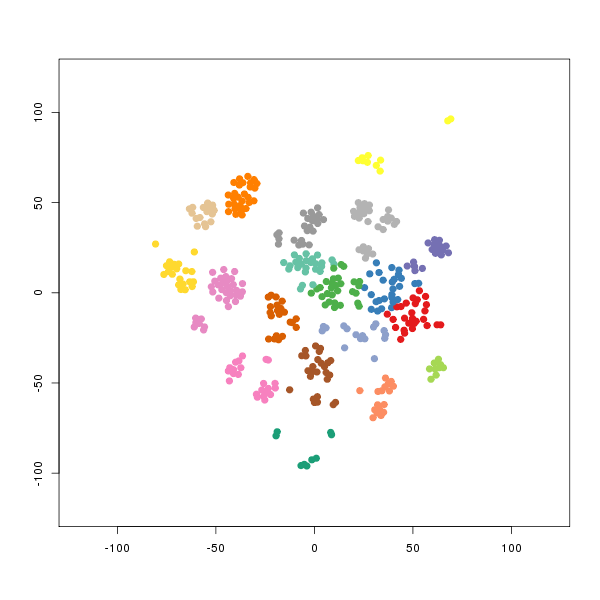

Source data for this figure (header and first rows):
smile	binding.affinity
[H]OC(=O)[C@]([H])(N([H])C(=O)[C@@]([H])…	4.5
[H]ON([H])C(=O)C([H])([H])[C@]([H])(C(=O…	1.4
[H]ON([H])C(=O)[C@]([H])(C(=O)N([H])C([H…	13.5
[H]OC(=O)[C@]([H])(N([H])C(=O)[C@@]([H])…	50
[H]ON([H])C(=O)C([H])([H])[C@@]([H])(N([…	1.5
[H]ON([H])C(=O)[C@]([H])(N([H])C(=O)[C@@…	632.5
[H]ON([H])C(=O)C([H])([H])[C@]([H])(N([H…	1.6
[H]ON([H])C(=O)[C@@]([H])(N([H])C(=O)C([…	2925
[H]ON([H])C(=O)C([H])([H])[C@]([H])(N([H…	3.7
[H]ON(C(=O)C([H])([H])[C@]([H])(N([H])C(…	1730
[H]ON(C(=O)[C@]([H])(N([H])C(=O)C([H])([…	6070
[H]ON([H])C(=O)C([H])([H])[C@]([H])(C(=O…	3.275
[H]ON([H])C(=O)C([H])([H])[C@]([H])(C(=O…	2.5
[H]OC(=O)[C@@]([H])(N([H])C(=O)[C@@]([H]…	18
[H]OC(=O)C([H])([H])C([H])([H])N([H])C(=…	11.5
[H]OC(=O)C([H])([H])C([H])([H])C([H])([H…	12
[H]OC(=O)C([H])([H])N([H])C(=O)[C@]([H])…	4.225
[H]OC(=O)C([H])([H])C([H])([H])C([H])([H…	57
[H]OC(=O)C([H])([H])C(=O)N([H])[C@@]([H]…	62
[H]OC(=O)C([H])([H])C([H])([H])C(=O)N([H…	2
[H]OC1=C(OC([H])([H])[H])C([H])=C(C([H])…	9
[H]N(C(=O)[C@]([H])(C([H])([H])C1=C([H])…	1.4
[H]OC(=O)[C@@]([H])(N([H])C(=O)[C@@]([H]…	393
[H]OC(=O)C([H])([H])C([H])([H])N([H])C(=…	20
[H]OC(=O)[C@@]([H])(O[H])C([H])([H])N([H…	13
[H]OC(=O)[C@@]([H])(O[H])C([H])([H])N([H…	11
[H]OC(=O)C([H])([H])C([H])([H])N([H])C(=…	16
[H]OC(=O)[C@]([H])(N([H])C(=O)[C@@]([H])…	380
[H]OC(=O)[C@]([H])(C([H])([H])[C@@]([H])…	250
[H]OC(=O)[C@]([H])(N([H])C(=O)[C@@]([H])…	260
[H]OC(=O)[C@]([H])(N([H])C(=O)[C@]([H])(…	295
[H]OC(=O)[C@]([H])(N([H])C(=O)[C@]([H])(…	190
[H]OC(=O)[C@]([H])(N([H])C(=O)[C@]([H])(…	44
[H]OC(=O)[C@]1([H])N(C(=O)[C@@]([H])(C([…	350
[H]OC(=O)C([H])([H])C([H])([H])N([H])C(=…	290
[H]OC(=O)[C@]([H])(N([H])C(=O)[C@]([H])(…	17
[H]C1=C([H])C([H])=C(C([H])=C1[H])C([H])…	220
[H]OC1=C([H])C([H])=C(C([H])=C1[H])C([H]…	350
[H]OC(=O)[C@]([H])(N([H])C(=O)[C@]([H])(…	150
[H]OC(=O)[C@]([H])(N([H])C(=O)[C@@]([H])…	130
[H]OC(=O)[C@]([H])(N([H])C(=O)[C@@]([H])…	220
[H]OC1=C([H])C([H])=C(C([H])=C1[H])C([H]…	360
[H]OC(=O)[C@]1([H])N(C(=O)[C@]([H])(C([H…	320
[H]OC(=O)[C@]1([H])N(C(=O)[C@@]([H])(N([…	369.5
[H]OC(=O)C([H])([H])[C@]([H])(N([H])C(=O…	22
[H]OC(=O)C([H])([H])[C@]([H])(N([H])C(=O…	4
[H]OC(=O)C([H])([H])[C@]([H])(N([H])C(=O…	5.4
[H]OC(=O)[C@@]([H])(N([H])C(=O)[C@@]([H]…	520
[H]OC(=O)[C@@]([H])(N([H])C(=O)[C@@]([H]…	17
[H]OC(=O)C([H])([H])[C@]([H])(N([H])C(=O…	34
[H]ON([H])C(=O)[C@]([H])(C(=O)N([H])[C@]…	21
[H]ON([H])C(=O)[C@]([H])(C(=O)N([H])[C@@…	2.5
[H]ON([H])C(=O)C([H])([H])N([H])C(=O)[C@…	2300
[H]ON([H])C([H])([H])[C@@]([H])(C(=O)N([…	975
[H]ON([H])C(=O)C([H])([H])[C@]([H])(C(=O…	24
[H]ON([H])C(=O)C([H])([H])[C@]([H])(C(=O…	7450
[H]ON([H])C(=O)[C@]([H])(C(=O)N([H])[C@@…	0.215
[H]ON([H])C(=O)C([H])([H])[C@]([H])(C(=O…	460
[H]ON([H])C(=O)[C@]([H])(C(=O)N([H])C([H…	5.5
[H]ON([H])C(=O)C([H])([H])[C@]([H])(C(=O…	150
... 348 more rows
